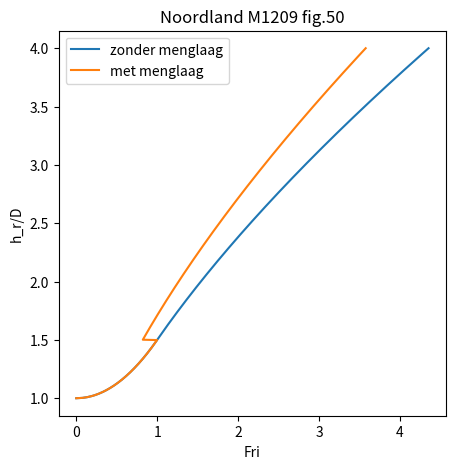

The matplotlib source for this figure: (Note: this script raises an exception after producing the figure.)
#! usr/bin/env python3

#### Noordland M1209 fig 50

import numpy as np
import matplotlib.pyplot as plt

g = 9.81
D = 1
rho1 = 1000
rho2 = 1020

plt.figure(figsize=(5,5))
plt.xlabel('Fri')
plt.ylabel('h_r/D')
Drho = rho2 - rho1
gp = g*Drho/rho2

h_r = np.linspace(1,4,1000)
F = np.zeros(h_r.size)
F[h_r/D < 3/2] = np.sqrt(2* abs(h_r[h_r/D < 3/2]/D - 1))
F[h_r/D >= 3/2] = 2/3 * h_r[h_r/D >= 3/2]/D *np.sqrt(2/3 * h_r[h_r/D >= 3/2]/D)

F_meng = np.zeros(h_r.size)
F_meng[h_r/D < 3/2] = np.sqrt(2* abs(h_r[h_r/D < 3/2]/D - 1))
F_meng[h_r/D >= 3/2] = np.sqrt(0.2*(h_r[h_r/D >= 3/2]/D)**3)

plt.plot(F, h_r/D, '-', label='zonder menglaag')
plt.plot(F_meng, h_r/D, '-', label='met menglaag')
plt.legend()
plt.title('Noordland M1209 fig.50')

plt.savefig('figures/M1209_fig50.png')